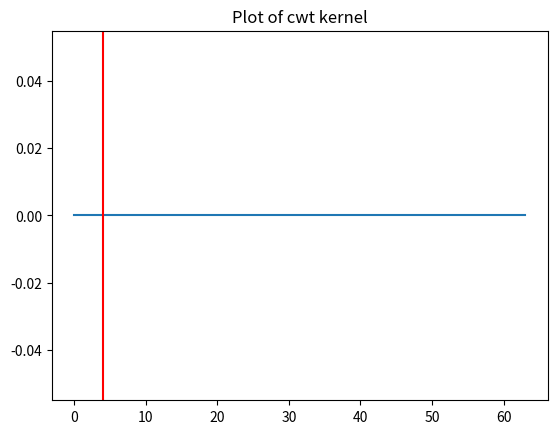
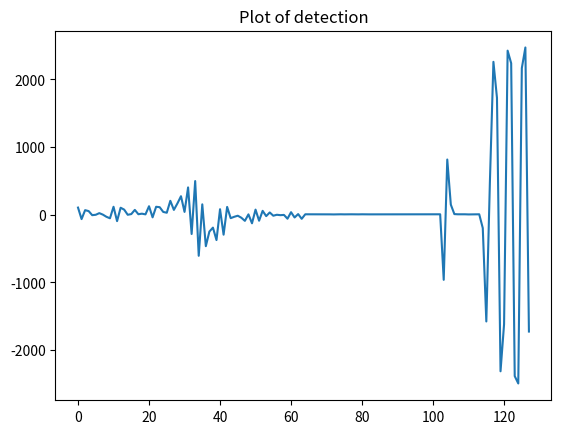
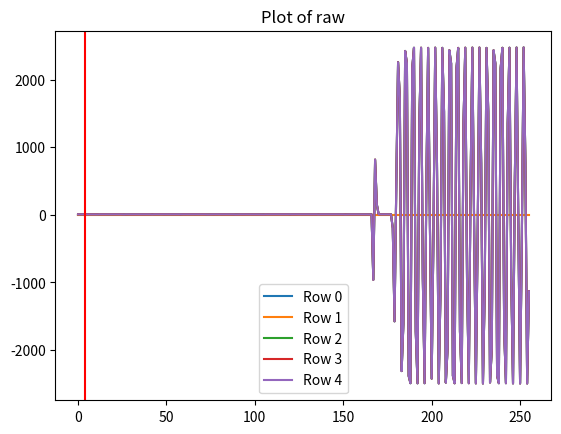
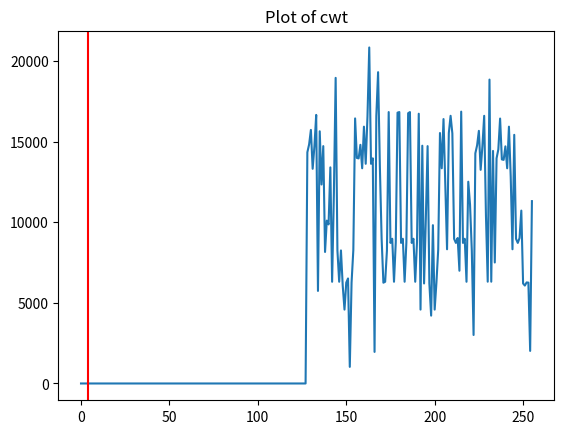
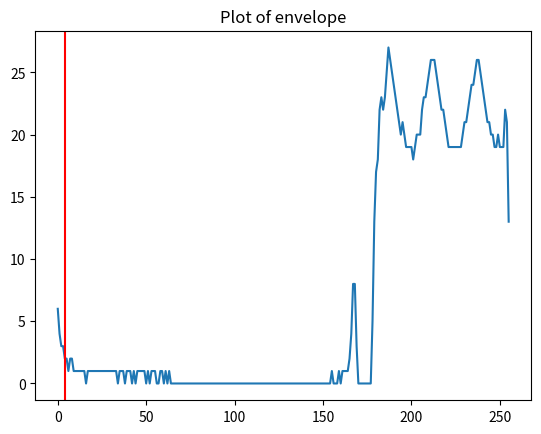
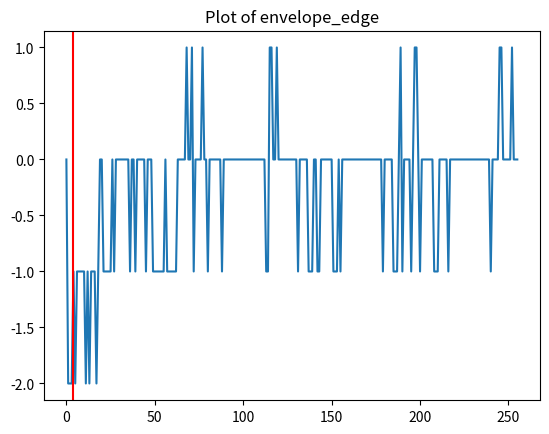

Write Python code to recreate these figures, in order.
import matplotlib.pyplot as plt
import numpy as np

dump = {
	"cwt kernel" : [0,0,0,0,0,0,0,0,0,0,0,0,0,0,0,0,0,0,0,0,0,0,0,0,0,0,0,0,0,0,0,0,0,0,0,0,0,0,0,0,0,0,0,0,0,0,0,0,0,0,0,0,0,0,0,0,0,0,0,0,0,0,0,0]
,	"detection" : [106,-64,68,54,-6,0,24,2,-30,-52,118,-94,104,76,0,10,72,8,16,6,126,-38,118,112,42,30,206,72,168,274,42,404,-284,498,-606,154,-464,-248,-190,-374,82,-294,116,-50,-30,-14,-44,-90,6,-126,76,-88,58,-20,34,-14,0,-6,-2,-58,38,-40,10,-60,7,7,7,7,7,6,6,6,5,6,7,6,7,7,6,6,7,6,6,6,6,6,6,5,5,6,6,6,6,7,6,7,6,7,7,6,6,6,7,-961,816,150,10,7,7,7,5,6,7,7,-196,-1576,472,2259,1727,-2312,-1617,2424,2238,-2383,-2492,2166,2471,-1725]
,"raw" : [
	[7,6,7,6,6,6,7,7,7,7,6,5,6,7,6,7,6,6,6,7,6,6,6,7,6,7,5,6,6,6,6,6,7,6,7,7,6,6,6,7,7,6,5,6,7,6,6,7,6,6,6,6,6,5,6,7,7,5,6,6,7,6,6,6,7,5,6,7,7,6,6,7,7,4,5,7,7,6,7,7,6,6,6,7,6,6,6,6,6,5,6,6,6,6,7,6,6,6,6,7,6,6,6,7,6,5,5,7,6,7,6,7,7,6,7,6,7,7,6,6,5,6,6,7,7,6,6,6,7,7,7,7,7,6,6,6,5,6,7,6,7,7,6,6,7,6,6,6,6,6,6,5,5,6,6,6,6,7,6,7,6,7,7,6,6,6,7,-961,816,150,10,7,7,7,5,6,7,7,-196,-1576,472,2259,1727,-2312,-1617,2424,2238,-2383,-2492,2166,2471,-1725,-2493,1353,2471,-944,-2492,462,2469,-130,-2423,-317,2472,760,-2494,-1128,2470,1525,-2483,-1982,2434,2240,-2382,-2492,2160,2469,-1724,-2490,1353,2472,-944,-2492,461,2473,-130,-2494,-321,2473,762,-2495,-1133,2469,1528,-2480,-1984,2433,2240,-2380,-2492,2165,2470,-1722,-2492,1350,2472,-948,-2494,460,2474,-128,-2495,-320,2475,763,-2495,-1132],
	[0,0,0,0,0,0,0,0,0,0,0,0,0,0,0,0,0,0,0,0,0,0,0,0,0,0,0,0,0,0,0,0,0,0,0,0,0,0,0,0,0,0,0,0,0,0,0,0,0,0,0,0,0,0,0,0,0,0,0,0,0,0,0,0,0,0,0,0,0,0,0,0,0,0,0,0,0,0,0,0,0,0,0,0,0,0,0,0,0,0,0,0,0,0,0,0,0,0,0,0,0,0,0,0,0,0,0,0,0,0,0,0,0,0,0,0,0,0,0,0,0,0,0,0,0,0,0,0,0,0,0,0,0,0,0,0,0,0,0,0,0,0,0,0,0,0,0,0,0,0,0,0,0,0,0,0,0,0,0,0,0,0,0,0,0,0,0,0,0,0,0,0,0,0,0,0,0,0,0,0,0,0,0,0,0,0,0,0,0,0,0,0,0,0,0,0,0,0,0,0,0,0,0,0,0,0,0,0,0,0,0,0,0,0,0,0,0,0,0,0,0,0,0,0,0,0,0,0,0,0,0,0,0,0,0,0,0,0,0,0,0,0,0,0,0,0,0,0,0,0,0,0,0,0,0,0],
	[8,7,8,8,8,7,8,8,7,7,8,6,7,8,9,8,8,7,7,8,8,7,8,8,9,7,6,6,7,8,8,8,8,8,8,7,9,8,8,8,8,7,7,8,9,7,7,7,8,7,7,8,8,8,8,8,8,7,6,7,8,7,8,7,8,8,7,8,8,7,9,8,8,6,7,8,7,8,8,7,9,7,8,8,8,7,7,7,7,6,8,8,8,7,8,8,9,8,8,8,8,7,8,8,7,7,7,8,8,7,8,8,8,8,8,8,8,8,8,8,6,8,8,8,8,8,7,8,9,8,7,8,8,8,8,8,7,7,8,8,8,7,7,9,8,7,7,8,8,8,8,7,7,8,7,8,8,8,8,8,8,8,8,8,8,8,7,-959,816,151,11,8,8,8,7,7,8,8,-194,-1575,473,2261,1730,-2310,-1617,2425,2243,-2381,-2490,2167,2472,-1721,-2491,1352,2473,-942,-2490,462,2470,-127,-2422,-317,2474,764,-2492,-1128,2471,1527,-2481,-1983,2435,2242,-2380,-2491,2159,2470,-1721,-2488,1351,2473,-941,-2489,461,2474,-127,-2492,-320,2474,767,-2494,-1133,2470,1531,-2479,-1984,2434,2242,-2379,-2490,2164,2472,-1719,-2490,1350,2473,-946,-2493,459,2475,-124,-2493,-320,2476,767,-2493,-1132],
	[7,6,7,7,7,6,7,7,7,6,6,6,6,6,7,7,7,6,7,7,6,6,6,7,7,7,5,6,6,6,7,7,6,6,7,7,7,6,7,7,7,6,6,7,7,7,7,8,7,6,7,7,7,7,6,7,7,6,5,7,7,6,6,7,7,7,6,7,7,7,7,7,7,5,6,8,7,6,7,7,7,7,6,7,7,7,6,7,6,5,6,7,7,6,7,7,7,7,7,7,7,6,7,8,6,5,7,7,7,7,7,7,7,7,7,7,7,7,7,7,5,7,6,7,7,7,7,7,7,7,7,7,7,7,7,6,6,6,7,7,6,7,6,7,7,7,7,8,8,7,7,6,6,6,7,7,7,7,6,7,7,7,7,7,7,7,6,-961,818,150,10,7,7,7,6,7,7,7,-196,-1575,473,2259,1728,-2312,-1614,2424,2240,-2384,-2490,2169,2471,-1726,-2492,1354,2473,-945,-2491,464,2470,-131,-2423,-316,2473,759,-2494,-1126,2470,1524,-2482,-1981,2435,2239,-2382,-2492,2162,2470,-1726,-2489,1355,2473,-944,-2492,463,2474,-131,-2494,-319,2475,764,-2495,-1132,2470,1527,-2481,-1983,2434,2239,-2382,-2491,2166,2471,-1722,-2491,1352,2472,-949,-2494,461,2474,-128,-2495,-319,2475,763,-2495,-1130],
	[7,7,7,7,7,6,7,7,6,6,6,5,7,7,7,7,7,6,7,7,7,7,7,7,7,7,5,7,7,7,7,7,7,7,7,7,7,7,7,8,8,7,5,7,7,6,7,7,7,7,7,8,8,6,7,8,8,6,6,7,7,6,6,7,7,6,7,7,8,6,7,7,7,5,6,6,7,7,7,7,8,6,6,8,7,7,7,6,7,5,6,7,7,7,7,6,7,7,7,7,7,7,7,7,6,5,7,6,7,7,7,7,7,7,7,7,7,7,7,7,6,7,7,8,7,7,6,8,8,7,7,7,6,6,7,7,5,7,7,8,7,8,7,7,8,6,7,7,7,8,7,5,6,7,7,7,7,7,7,8,7,7,7,7,8,6,6,-961,816,150,11,7,7,8,6,6,8,7,-196,-1575,472,2259,1728,-2312,-1615,2425,2240,-2383,-2491,2168,2472,-1725,-2492,1354,2472,-945,-2491,463,2470,-130,-2422,-316,2473,760,-2494,-1127,2470,1524,-2483,-1981,2434,2240,-2382,-2492,2161,2469,-1725,-2489,1354,2472,-944,-2491,463,2473,-130,-2493,-319,2475,764,-2495,-1132,2470,1528,-2481,-1983,2434,2240,-2380,-2491,2166,2471,-1722,-2491,1352,2472,-949,-2494,461,2474,-128,-2494,-318,2476,763,-2495,-1131]
],
	"cwt" : [0,0,0,0,0,0,0,0,0,0,0,0,0,0,0,0,0,0,0,0,0,0,0,0,0,0,0,0,0,0,0,0,0,0,0,0,0,0,0,0,0,0,0,0,0,0,0,0,0,0,0,0,0,0,0,0,0,0,0,0,0,0,0,0,0,0,0,0,0,0,0,0,0,0,0,0,0,0,0,0,0,0,0,0,0,0,0,0,0,0,0,0,0,0,0,0,0,0,0,0,0,0,0,0,0,0,0,0,0,0,0,0,0,0,0,0,0,0,0,0,0,0,0,0,0,0,0,0,14333,14824,15721,13309,14715,16649,5738,15634,12335,14715,8153,10098,9859,13397,6305,11764,18946,8246,6306,8248,6070,4580,6253,6511,1030,6253,8276,16432,13982,13952,14796,13341,15921,13619,16556,20830,13620,13957,1957,16586,19299,13475,8976,6248,6306,8235,16826,8713,8973,6306,8763,16790,16826,8713,8973,6306,8750,16754,16826,8713,8973,6306,8750,16723,4581,14740,6200,10208,14715,6200,4206,9814,4580,6271,8290,15527,13341,16392,12335,8320,15529,16594,15501,8969,8714,9019,6989,16853,8713,8973,6306,12508,11086,8237,3006,14269,14767,15662,13245,14715,16594,10407,6310,18839,6310,14417,7500,13960,14506,16424,13891,13861,14700,13341,15921,12830,8320,15415,8969,8714,9019,10717,6199,6070,6264,6253,2019,11304]
,	"envelope" : [6,4,3,3,2,2,1,2,2,1,1,1,1,1,1,1,0,1,1,1,1,1,1,1,1,1,1,1,1,1,1,1,1,1,0,1,1,1,0,1,1,1,0,1,0,1,1,1,1,1,0,1,0,1,1,1,0,0,1,1,0,1,0,1,0,0,0,0,0,0,0,0,0,0,0,0,0,0,0,0,0,0,0,0,0,0,0,0,0,0,0,0,0,0,0,0,0,0,0,0,0,0,0,0,0,0,0,0,0,0,0,0,0,0,0,0,0,0,0,0,0,0,0,0,0,0,0,0,0,0,0,0,0,0,0,0,0,0,0,0,0,0,0,0,0,0,0,0,0,0,0,0,0,0,0,1,0,0,0,1,0,1,1,1,1,2,4,8,8,3,0,0,0,0,0,0,0,0,5,13,17,18,22,23,22,23,25,27,26,25,24,23,22,21,20,21,20,19,19,19,19,18,19,20,20,20,22,23,23,24,25,26,26,26,25,24,23,22,22,21,20,19,19,19,19,19,19,19,19,20,21,21,22,23,24,24,25,26,26,25,24,23,22,21,21,20,20,19,19,20,19,19,19,22,21,13]
,	"envelope_edge" : [0,-2,-2,-2,-1,-2,-1,-1,-1,-1,-1,-2,-1,-2,-1,-1,-1,-2,-1,0,0,-1,-1,-1,-1,-1,0,-1,0,0,0,0,0,0,0,0,-1,0,0,-1,0,0,0,0,0,-1,0,0,0,-1,-1,-1,-1,-1,-1,-1,0,-1,-1,-1,-1,-1,-1,0,0,0,0,0,1,0,0,1,-1,0,0,0,0,1,0,0,-1,0,0,0,0,0,0,0,-1,0,0,0,0,0,0,0,0,0,0,0,0,0,0,0,0,0,0,0,0,0,0,0,0,-1,-1,1,1,0,0,1,0,0,0,0,0,0,0,0,0,0,0,-1,0,0,0,0,0,-1,-1,-1,0,0,-1,-1,0,0,0,0,0,0,0,-1,-1,-1,0,-1,0,0,0,0,0,0,0,0,0,0,0,0,0,0,0,0,0,0,0,0,0,0,0,-1,0,0,0,0,0,-1,-1,-1,0,1,-1,0,0,0,0,-1,0,1,1,0,-1,0,0,0,0,0,0,0,-1,-1,-1,0,0,0,0,0,-1,0,0,0,0,0,0,0,0,0,0,0,0,0,0,0,0,0,0,0,0,0,0,0,-1,0,0,0,0,1,1,0,0,0,0,0,1,0,0,0]
}
edge_idx = 4



for key, value in dump.items():
    arr = np.array(value)
    plt.figure()
    if arr.ndim == 1:
        plt.plot(arr)
        plt.title(f'Plot of {key}')
    elif arr.ndim == 2:
        for i in range(arr.shape[0]):
            plt.plot(arr[i], label=f'Row {i}')
        plt.title(f'Plot of {key}')
        plt.legend()
    if key != "detection":
        plt.axvline(x=edge_idx, color='red')
    plt.show()	
